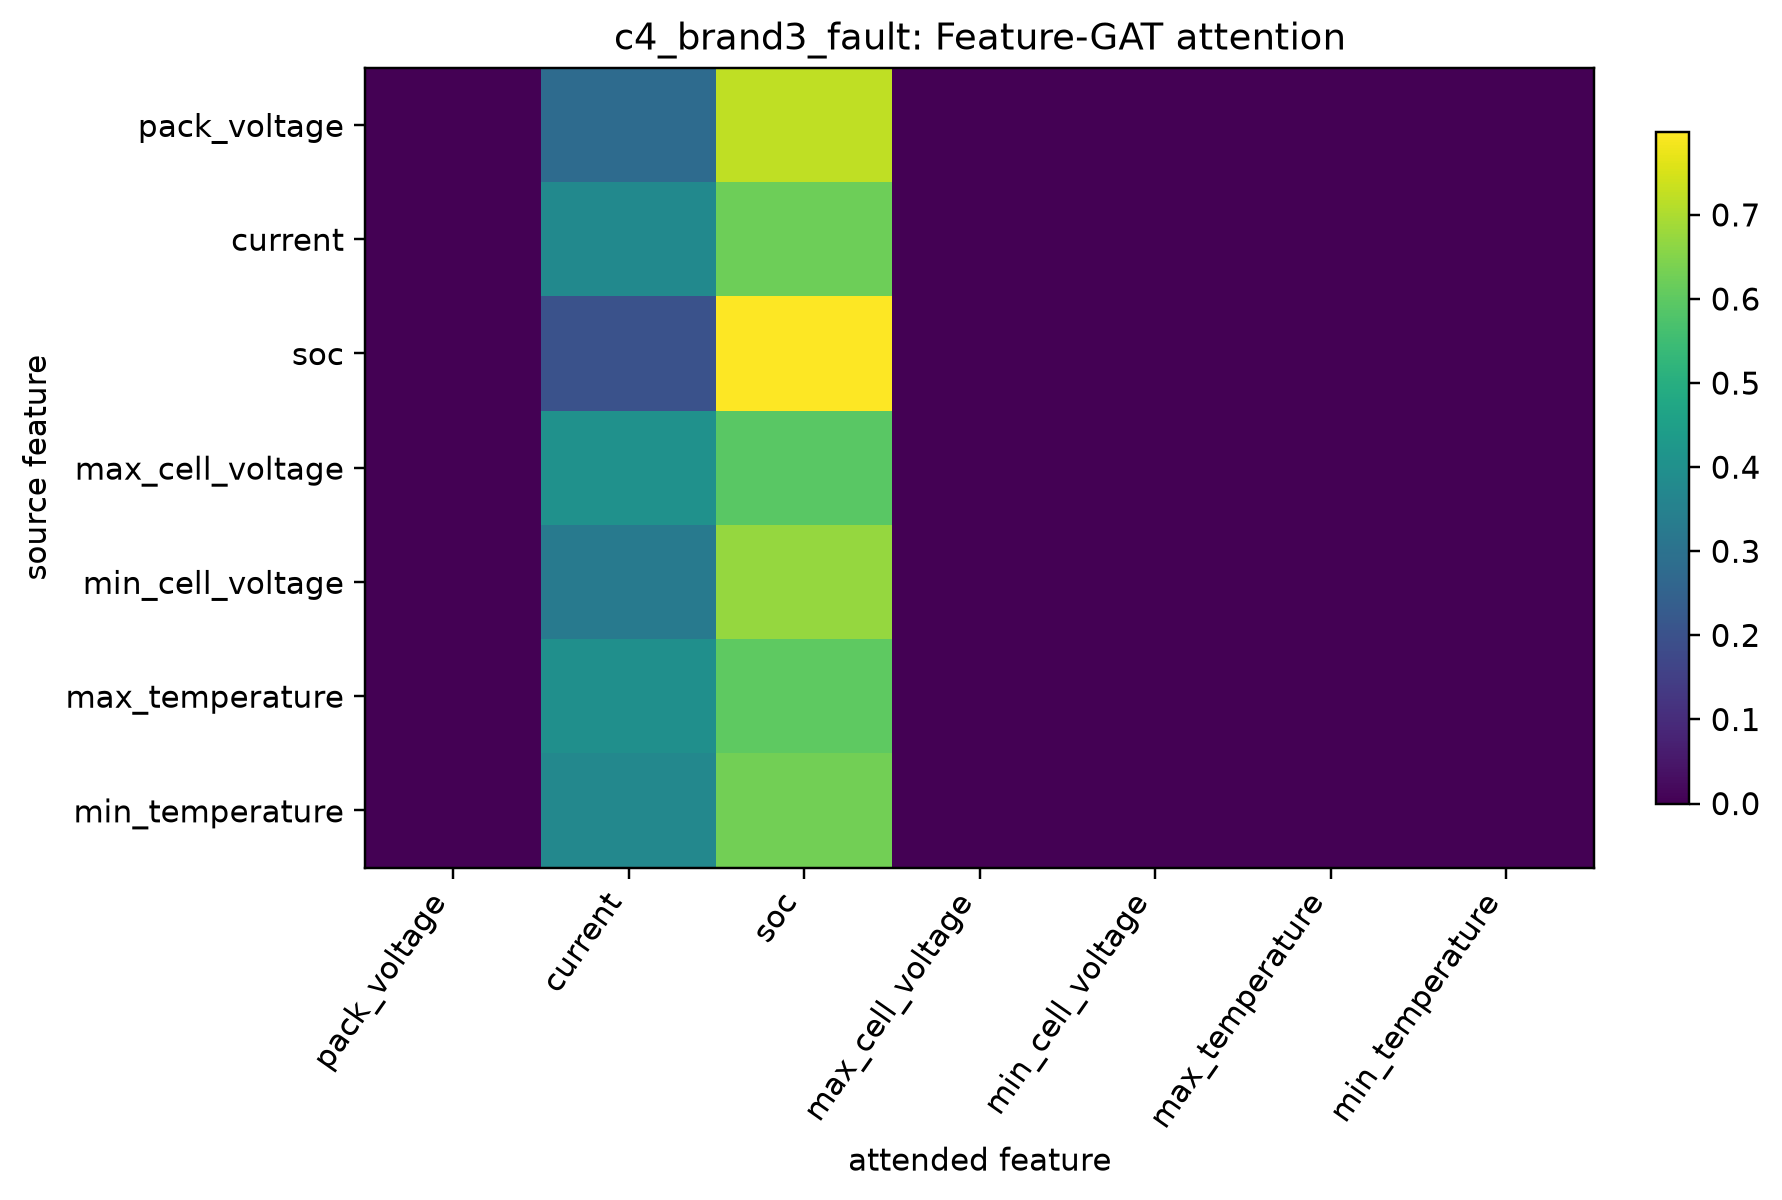

The file beside this chart, header and first rows:
row, pack_voltage, current, soc, max_cell_voltage, min_cell_voltage, max_temperature, min_temperature
pack_voltage, 3.783505853677006e-44, 0.2792, 0.7208, 6.238082483860947e-36, 0.0, 3.7890687809571943e-10, 0.0
current, 1.372910960034525e-39, 0.3781, 0.6219, 5.658924579090527e-33, 0.0, 1.014476371831441e-12, 0.0
soc, 7.179300448244622e-40, 0.2012, 0.7988, 4.2496086061843474e-33, 0.0, 5.382637694936743e-13, 0.0
max_cell_voltage, 2.382207389352189e-44, 0.4043, 0.5957, 4.076685652907697e-36, 0.0, 1.8120639710961228e-10, 0.0
min_cell_voltage, 0.0, 0.3285, 0.6715, 1.3354276274123004e-39, 0.0, 3.4464206488671323e-10, 0.0
max_temperature, 2.6624670822171524e-44, 0.3992, 0.6008, 1.266677402415289e-37, 0.0, 2.0479048957935259e-13, 0.0
min_temperature, 0.0, 0.3716, 0.6284, 1.6451608308774077e-39, 0.0, 4.798040298403805e-10, 0.0
